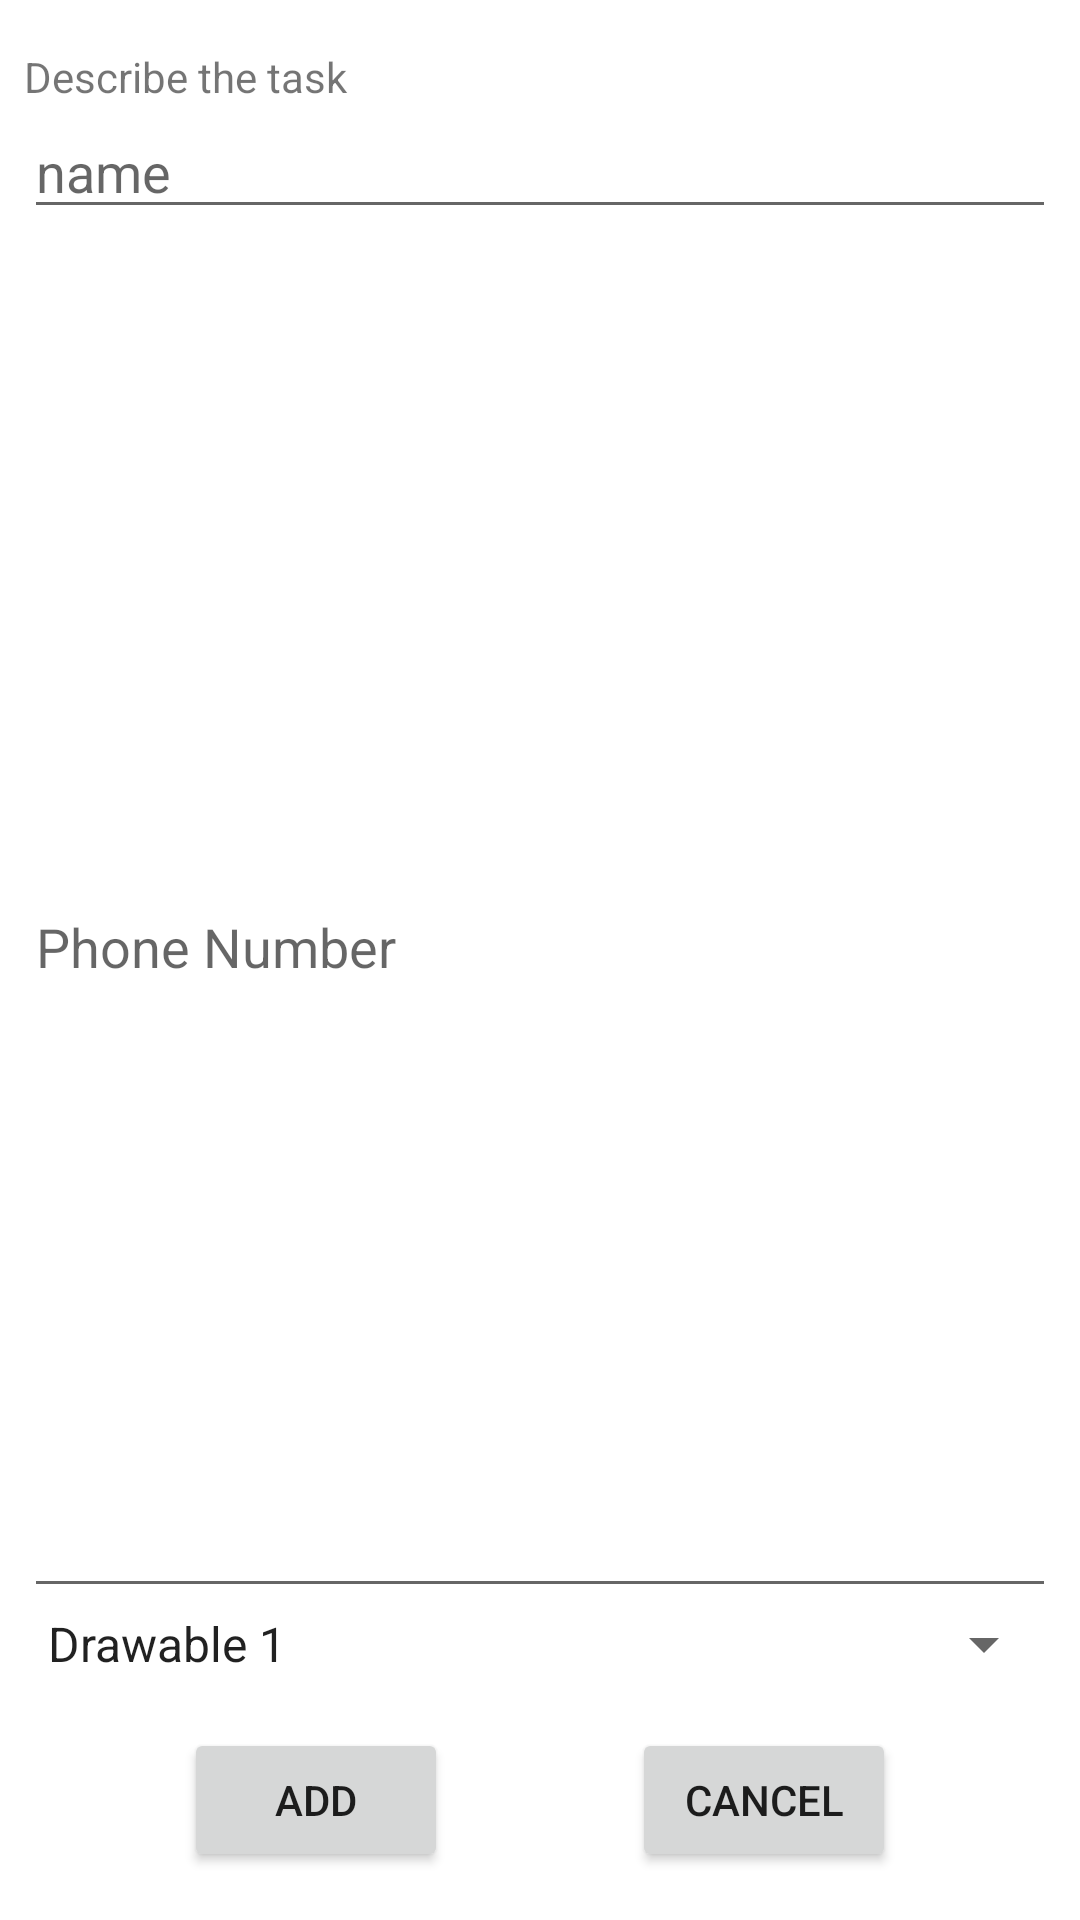

Layout XML and referenced resources for this Android screen:
<!-- AndroidManifest.xml: application theme Theme.Lab_zero_programmable_android -->
<!-- res/layout/fragment_add_task.xml -->
<?xml version="1.0" encoding="utf-8"?>
<androidx.constraintlayout.widget.ConstraintLayout xmlns:android="http://schemas.android.com/apk/res/android"
    xmlns:app="http://schemas.android.com/apk/res-auto"
    xmlns:tools="http://schemas.android.com/tools"
    android:id="@+id/frameLayout3"
    android:layout_width="match_parent"
    android:layout_height="match_parent"
    tools:context=".AddTaskFragment">

    
    <TextView
        android:id="@+id/textView2"
        android:layout_width="0dp"
        android:layout_height="wrap_content"
        android:layout_marginStart="8dp"
        android:layout_marginTop="16dp"
        android:layout_marginEnd="8dp"
        android:text="@string/describe_the_task"
        app:layout_constraintEnd_toEndOf="parent"
        app:layout_constraintHorizontal_bias="0.6"
        app:layout_constraintStart_toStartOf="parent"
        app:layout_constraintTop_toTopOf="parent" />

    <EditText
        android:id="@+id/nameEdit"
        android:layout_width="0dp"
        android:layout_height="wrap_content"
        android:layout_marginStart="8dp"
        android:layout_marginEnd="8dp"
        android:ems="10"
        android:hint="@string/name"
        app:layout_constraintEnd_toEndOf="parent"
        app:layout_constraintStart_toStartOf="parent"
        app:layout_constraintTop_toBottomOf="@+id/textView2" />

    <EditText
        android:id="@+id/phoneEdit"
        android:layout_width="0dp"
        android:layout_height="0dp"
        android:layout_marginStart="8dp"
        android:layout_marginTop="16dp"
        android:layout_marginEnd="8dp"
        android:ems="10"
        android:hint="@string/phone_number"
        app:layout_constraintBottom_toTopOf="@+id/spinner"
        app:layout_constraintEnd_toEndOf="parent"
        app:layout_constraintStart_toStartOf="parent"
        app:layout_constraintTop_toBottomOf="@+id/nameEdit" />

    <Spinner
        android:id="@+id/spinner"
        android:layout_width="match_parent"
        android:layout_height="wrap_content"
        android:layout_marginStart="8dp"
        android:layout_marginEnd="8dp"
        android:layout_marginBottom="16dp"
        android:entries="@array/DrawableArray"
        app:layout_constraintBottom_toTopOf="@+id/addButton"
        app:layout_constraintEnd_toEndOf="parent"
        app:layout_constraintStart_toStartOf="parent" />

    <Button
        android:id="@+id/addButton"
        android:layout_width="wrap_content"
        android:layout_height="wrap_content"
        android:layout_marginBottom="16dp"
        android:text="@string/add"
        app:layout_constraintBottom_toBottomOf="parent"
        app:layout_constraintEnd_toStartOf="@+id/cancelButton"
        app:layout_constraintHorizontal_bias="0.5"
        app:layout_constraintStart_toStartOf="parent" />

    <Button
        android:id="@+id/cancelButton"
        android:layout_width="wrap_content"
        android:layout_height="wrap_content"
        android:layout_marginBottom="16dp"
        android:text="@string/cancel"
        app:layout_constraintBottom_toBottomOf="parent"
        app:layout_constraintEnd_toEndOf="parent"
        app:layout_constraintHorizontal_bias="0.5"
        app:layout_constraintStart_toEndOf="@+id/addButton" />

</androidx.constraintlayout.widget.ConstraintLayout>
<!-- resources referenced by this layout -->
<resources>
  <string-array name="DrawableArray">
          <item>Drawable 1</item>
          <item>Drawable 2</item>
          <item>Drawable 3</item>
      </string-array>
  <string name="add">add</string>
  <string name="cancel">Cancel</string>
  <string name="describe_the_task">Describe the task</string>
  <string name="name">name</string>
  <string name="phone_number">Phone Number</string>
  <style name="Theme.Lab_zero_programmable_android" parent="Theme.MaterialComponents.DayNight.DarkActionBar">
          
          <item name="colorPrimary">@color/purple_500</item>
          <item name="colorPrimaryVariant">@color/purple_700</item>
          <item name="colorOnPrimary">@color/white</item>
          
          <item name="colorSecondary">@color/teal_200</item>
          <item name="colorSecondaryVariant">@color/teal_700</item>
          <item name="colorOnSecondary">@color/black</item>
          
          <item name="android:statusBarColor" tools:targetApi="l">?attr/colorPrimaryVariant</item>
          
      </style>
  <!-- not gathered from this repository: default colours our renderer supplied (Android Studio template values) -->
  <color name="purple_500">#FF6200EE</color>
  <color name="purple_700">#FF3700B3</color>
  <color name="teal_200">#FF03DAC5</color>
  <color name="teal_700">#FF018786</color>
  <color name="black">#FF000000</color>
  <color name="white">#FFFFFFFF</color>
</resources>
